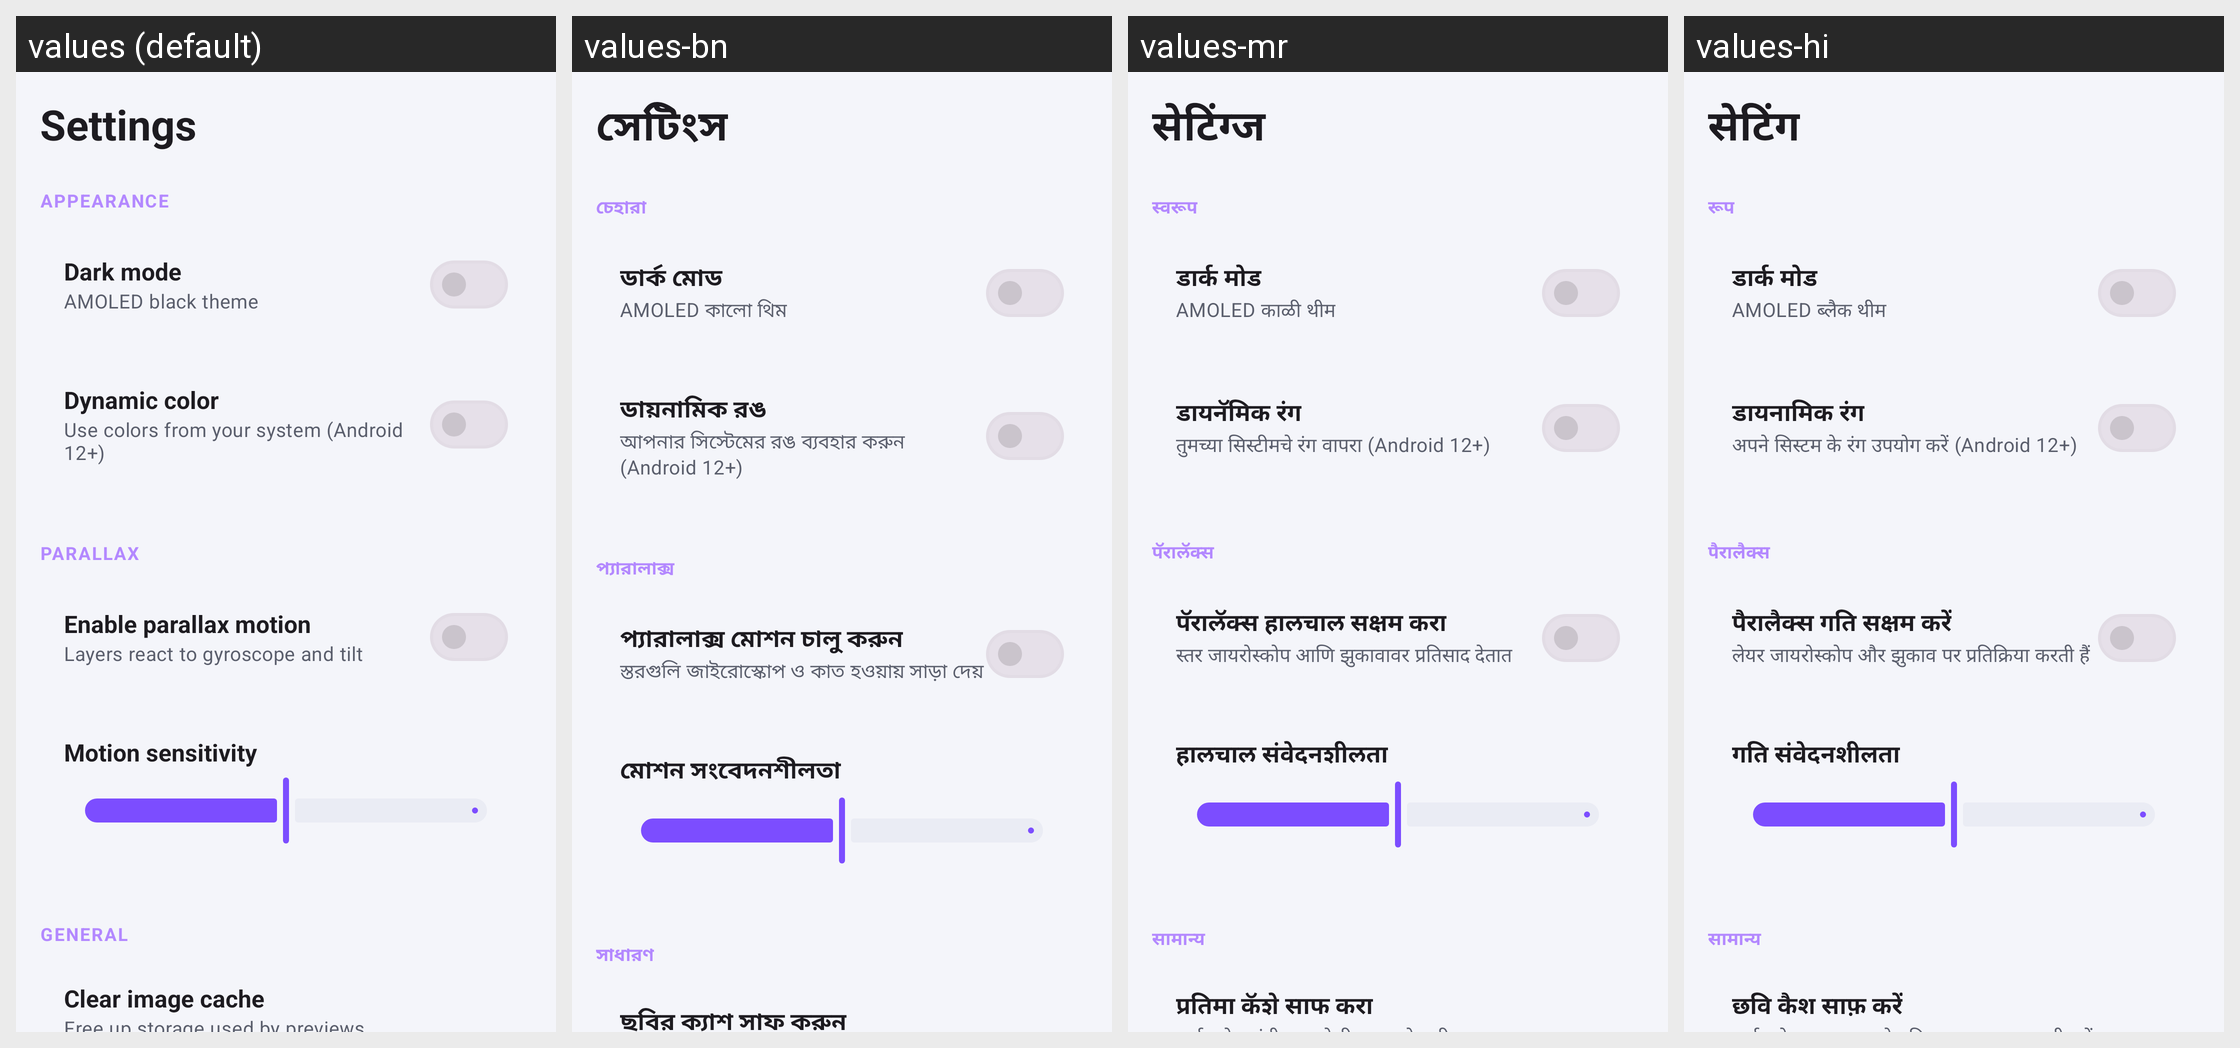

Translations of the strings shown on this Android screen, per locale in the grid:
Android screen res/layout/fragment_settings.xml rendered under 4 locales, left to right: values (default), values-bn, values-mr, values-hi. Device: Nexus 5 (rendered at 1080×1920; each locale shown at half size, 540×960, under a caption strip naming it); theme Theme.ParallaxWallpaper.
Other locales in the repository, not shown: values-ar, values-de, values-es, values-fr, values-in, values-it, values-ja, values-ko, values-pt, values-ru, values-ta, values-th, values-tr, values-ur, values-vi, values-zh.
Strings drawn on this screen, with the default value and each locale's value (text and hints the layout hard-codes, and strings that could not be matched under every locale, appear in the picture but are not listed):

settings_title
  values: Settings
  values-bn: সেটিংস
  values-mr: सेटिंग्ज
  values-hi: सेटिंग

settings_appearance
  values: Appearance
  values-bn: চেহারা
  values-mr: स्वरूप
  values-hi: रूप

settings_dark_mode
  values: Dark mode
  values-bn: ডার্ক মোড
  values-mr: डार्क मोड
  values-hi: डार्क मोड

settings_dark_mode_sub
  values: AMOLED black theme
  values-bn: AMOLED কালো থিম
  values-mr: AMOLED काळी थीम
  values-hi: AMOLED ब्लैक थीम

settings_dynamic_color
  values: Dynamic color
  values-bn: ডায়নামিক রঙ
  values-mr: डायनॅमिक रंग
  values-hi: डायनामिक रंग

settings_dynamic_color_sub
  values: Use colors from your system (Android 12+)
  values-bn: আপনার সিস্টেমের রঙ ব্যবহার করুন (Android 12+)
  values-mr: तुमच्या सिस्टीमचे रंग वापरा (Android 12+)
  values-hi: अपने सिस्टम के रंग उपयोग करें (Android 12+)

settings_parallax
  values: Parallax
  values-bn: প্যারালাক্স
  values-mr: पॅरालॅक्स
  values-hi: पैरालैक्स

settings_enable_parallax
  values: Enable parallax motion
  values-bn: প্যারালাক্স মোশন চালু করুন
  values-mr: पॅरालॅक्स हालचाल सक्षम करा
  values-hi: पैरालैक्स गति सक्षम करें

settings_enable_parallax_sub
  values: Layers react to gyroscope and tilt
  values-bn: স্তরগুলি জাইরোস্কোপ ও কাত হওয়ায় সাড়া দেয়
  values-mr: स्तर जायरोस्कोप आणि झुकावावर प्रतिसाद देतात
  values-hi: लेयर जायरोस्कोप और झुकाव पर प्रतिक्रिया करती हैं

settings_sensitivity
  values: Motion sensitivity
  values-bn: মোশন সংবেদনশীলতা
  values-mr: हालचाल संवेदनशीलता
  values-hi: गति संवेदनशीलता

settings_general
  values: General
  values-bn: সাধারণ
  values-mr: सामान्य
  values-hi: सामान्य

settings_clear_cache
  values: Clear image cache
  values-bn: ছবির ক্যাশ সাফ করুন
  values-mr: प्रतिमा कॅशे साफ करा
  values-hi: छवि कैश साफ़ करें
